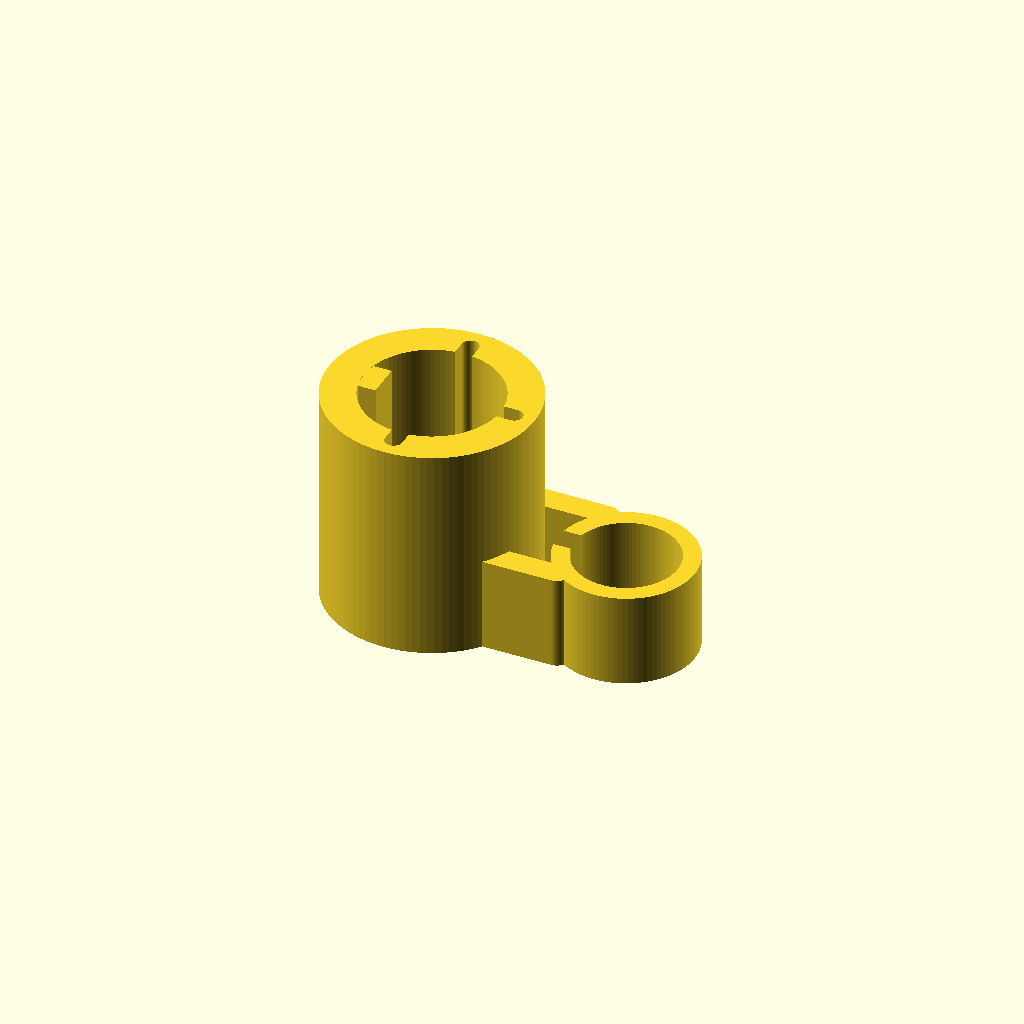
Cell 1: rendered with the file's own defaults.
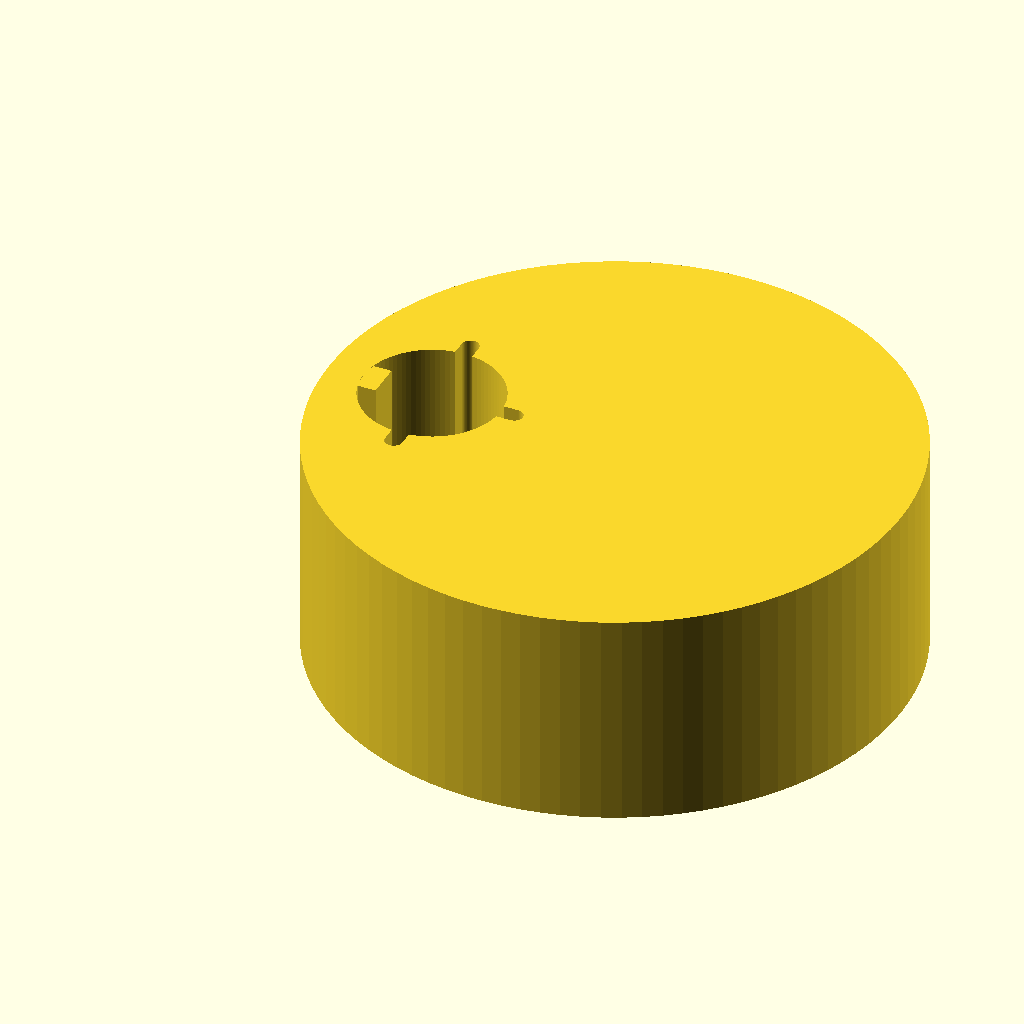
Cell 2: the same model with base_length = 1.5.
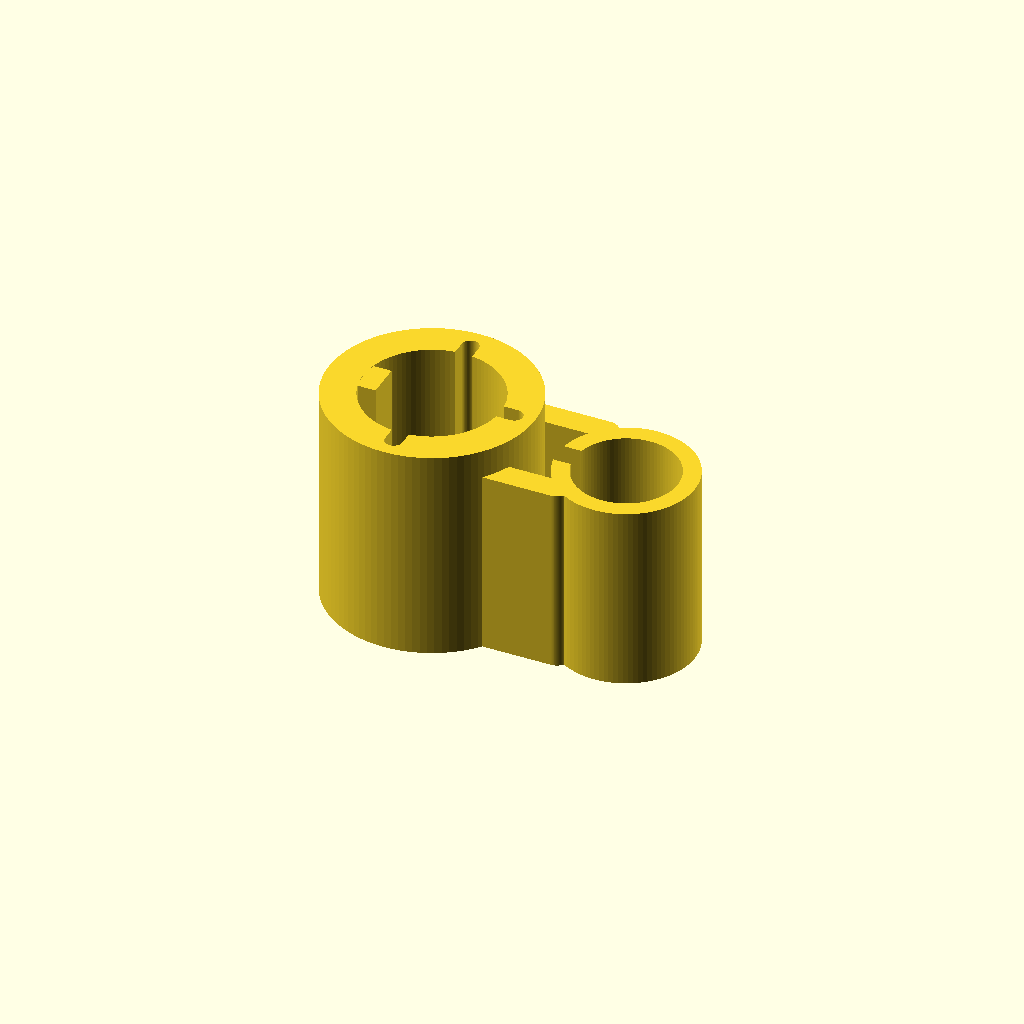
Cell 3 — lower_height set to 0.3838, the other parameters unchanged.
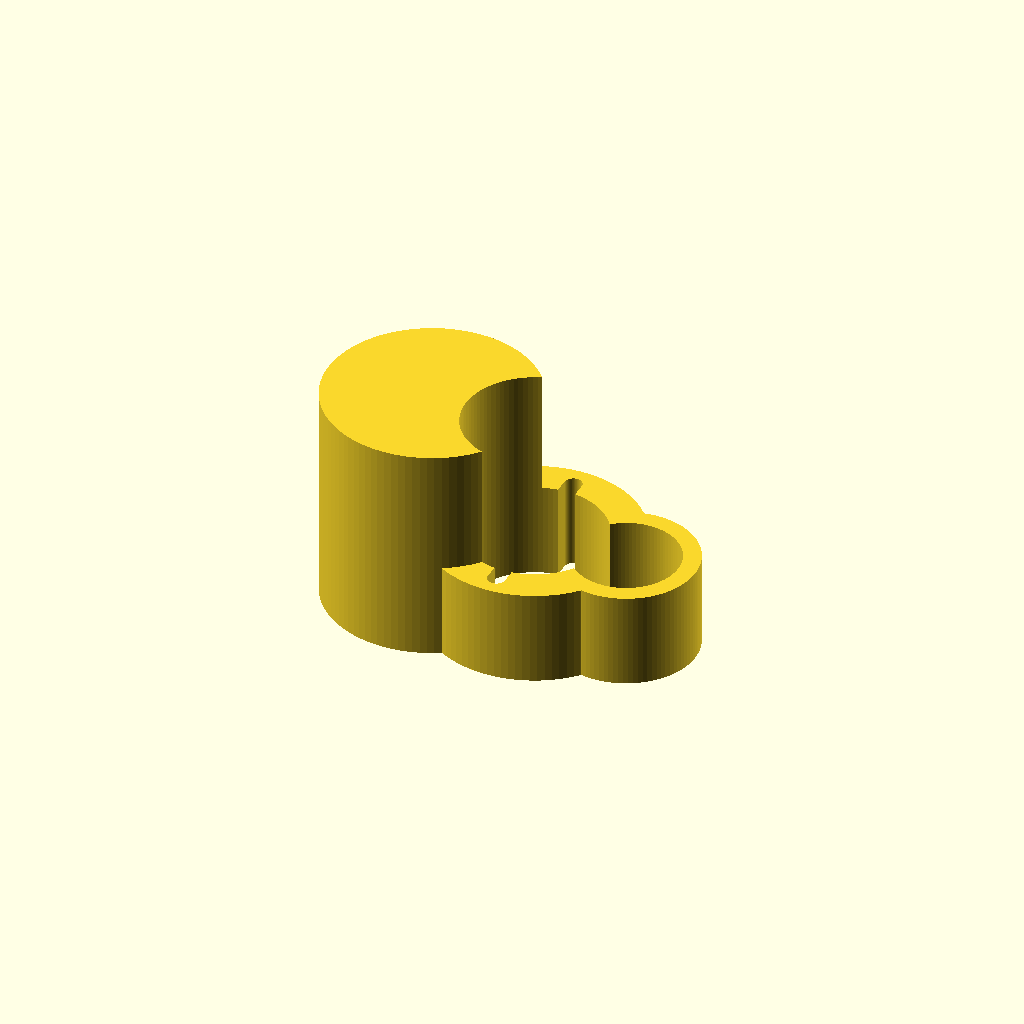
Cell 4: the same model with left_axis_x = 0.4218.
All cells are drawn from one camera (rotation 55°, 0°, 25°, orthographic, colour scheme Cornfield), so only the parameter changes between them.
Source of the model, projects/p3d-bench/demo/runs/text2cad_0004_00040376_parametric_openscad_gpt55-reason/generated.scad:
// Parameters
$fn = 96;

// Reference extents
base_length = 0.750000;
base_width = 0.421875;
base_ref_height = 0.191921;
lower_height = 0.191900;

// Left circular axis and outer profile
left_axis_x = 0.210900;
left_axis_y = 0.210900;
left_outer_radius = 0.210900;

// Right concentric circular group
right_axis_x = 0.609400;
right_axis_y = 0.210900;
right_outer_radius = 0.140600;
right_inner_radius = 0.105500;

// Upper circular continuation
upper_left_offset = 0.000000;
upper_right_offset = 0.328200;
upper_front_offset = 0.000000;
upper_back_offset = 0.000000;
upper_footprint_length = base_length - upper_left_offset - upper_right_offset;
upper_footprint_width = 0.421800;
upper_height = 0.442400;
upper_outer_radius = upper_footprint_length / 2;

// Left inner loop and rounded slot interruptions
left_inner_radius = 0.140600;
left_slot_width = right_outer_radius - right_inner_radius;
left_slot_start_radius = left_inner_radius - left_slot_width;
left_slot_end_radius = left_inner_radius + left_slot_width * 0.80;
left_slot_angles = [0, 90, 270];

// Lower rounded bridge and slot details
bridge_rail_width = 0.052000;
bridge_y_offset = 0.106000;
bridge_left_factor = 0.72;
bridge_right_factor = 0.66;
lower_center_slot_width = (right_axis_x - right_outer_radius) - (left_axis_x + left_outer_radius);
lower_center_slot_start_x = left_axis_x + left_inner_radius;
lower_center_slot_end_x = right_axis_x - right_inner_radius;

// Upright rectangular tab
tab_length = 0.041188;
tab_width = 0.070313;
tab_height = 0.441346;
tab_left_offset = 0.070300;
tab_right_offset = 0.638500;
tab_front_offset = 0.175800;
tab_back_offset = 0.175700;

// Derived axes
left_axis = [left_axis_x, left_axis_y];
right_axis = [right_axis_x, right_axis_y];
upper_axis = [
    upper_left_offset + upper_outer_radius,
    upper_front_offset + upper_footprint_width / 2
];

// Helpers
function polar_xy(c, a, r) = [c[0] + r * cos(a), c[1] + r * sin(a)];

module circle_2d(c, r) {
    translate(c)
        circle(r = r);
}

module rounded_slot_2d(p1, p2, w) {
    hull() {
        translate(p1)
            circle(d = w);
        translate(p2)
            circle(d = w);
    }
}

module radial_slot_2d(c, a, r1, r2, w) {
    rounded_slot_2d(polar_xy(c, a, r1), polar_xy(c, a, r2), w);
}

// Left annular opening with rounded interruptions
module left_opening_2d() {
    union() {
        circle_2d(left_axis, left_inner_radius);
        for (a = left_slot_angles)
            radial_slot_2d(left_axis, a, left_slot_start_radius, left_slot_end_radius, left_slot_width);
    }
}

// Separate rounded lower bridge profiles
module lower_bridge_profiles_2d() {
    for (s = [-1, 1])
        rounded_slot_2d(
            [left_axis_x + left_outer_radius * bridge_left_factor, left_axis_y + s * bridge_y_offset],
            [right_axis_x - right_outer_radius * bridge_right_factor, right_axis_y + s * bridge_y_offset],
            bridge_rail_width
        );
}

// Lower base boundary, not a filled rectangle
module lower_boundary_2d() {
    union() {
        circle_2d(left_axis, left_outer_radius);
        circle_2d(right_axis, right_outer_radius);
        lower_bridge_profiles_2d();
    }
}

// True lower openings and rounded slot voids
module lower_cutouts_2d() {
    union() {
        left_opening_2d();
        circle_2d(right_axis, right_inner_radius);
        rounded_slot_2d(
            [lower_center_slot_start_x, left_axis_y],
            [lower_center_slot_end_x, right_axis_y],
            lower_center_slot_width
        );
    }
}

// Lower shallow extrusion
module lower_base() {
    linear_extrude(height = lower_height, convexity = 10)
        difference() {
            lower_boundary_2d();
            lower_cutouts_2d();
        }
}

// Tall left circular continuation from base datum
module upper_left_section() {
    linear_extrude(height = upper_height, convexity = 10)
        difference() {
            circle_2d(upper_axis, upper_outer_radius);
            left_opening_2d();
        }
}

// Upright rectangular tab from base datum
module upright_tab() {
    translate([tab_left_offset, tab_front_offset, 0])
        cube([tab_length, tab_width, tab_height], center = false);
}

// Main model
union() {
    lower_base();
    upper_left_section();
    upright_tab();
}
Customizer parameters (derived from the source; name, type, default, range or options):
base_length: number, default 0.75
base_width: number, default 0.421875
base_ref_height: number, default 0.191921
lower_height: number, default 0.1919
left_axis_x: number, default 0.2109
left_axis_y: number, default 0.2109
left_outer_radius: number, default 0.2109
right_axis_x: number, default 0.6094
right_axis_y: number, default 0.2109
right_outer_radius: number, default 0.1406
right_inner_radius: number, default 0.1055
upper_left_offset: number, default 0
upper_right_offset: number, default 0.3282
upper_front_offset: number, default 0
upper_back_offset: number, default 0
upper_footprint_width: number, default 0.4218
upper_height: number, default 0.4424
left_inner_radius: number, default 0.1406
left_slot_angles: vector, default [0, 90, 270]
bridge_rail_width: number, default 0.052
bridge_y_offset: number, default 0.106
bridge_left_factor: number, default 0.72
bridge_right_factor: number, default 0.66
tab_length: number, default 0.041188
tab_width: number, default 0.070313
tab_height: number, default 0.441346
tab_left_offset: number, default 0.0703
tab_right_offset: number, default 0.6385
tab_front_offset: number, default 0.1758
tab_back_offset: number, default 0.1757
